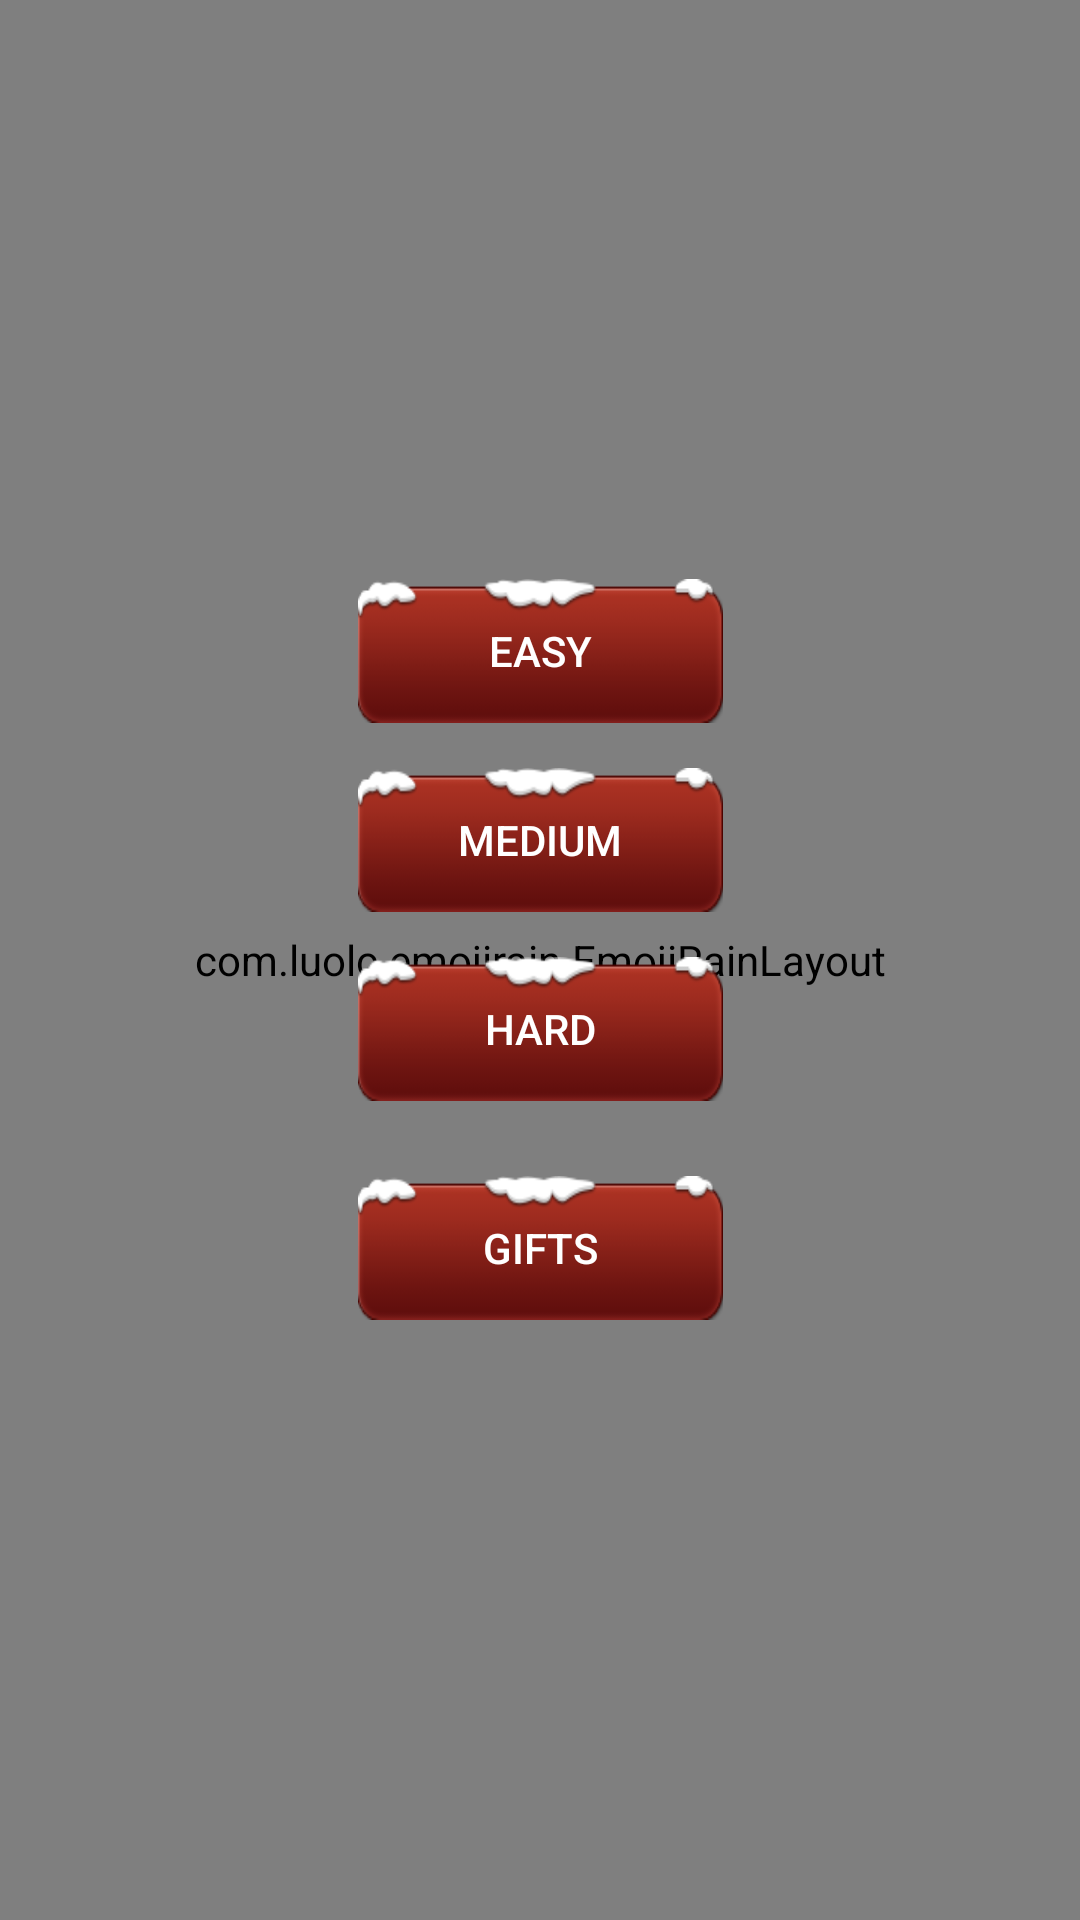

Layout XML and referenced resources for this Android screen:
<!-- AndroidManifest.xml: application theme AppTheme -->
<!-- res/layout/activity_main.xml -->
<?xml version="1.0" encoding="utf-8"?>
<android.support.constraint.ConstraintLayout xmlns:android="http://schemas.android.com/apk/res/android"
    xmlns:app="http://schemas.android.com/apk/res-auto"
    xmlns:tools="http://schemas.android.com/tools"
    android:layout_width="match_parent"
    android:layout_height="match_parent"
    android:splitMotionEvents="false"
    tools:context="com.example.cristmasmemorygame.MainActivity">

    <ImageView
        android:layout_width="match_parent"
        android:layout_height="match_parent"
        android:scaleType="centerCrop"
        android:src="@drawable/fon1"
        tools:ignore="ContentDescription" />

    <com.luolc.emojirain.EmojiRainLayout
        xmlns:android="http://schemas.android.com/apk/res/android"
        xmlns:tools="http://schemas.android.com/tools"
        android:id="@+id/group_emoji_container"
        android:layout_width="match_parent"
        android:layout_height="match_parent"
        tools:context="com.luolc.emojirain.sample.MainActivity"/>

    <LinearLayout
        android:layout_width="wrap_content"
        android:layout_height="wrap_content"
        android:layout_marginBottom="8dp"
        android:layout_marginEnd="8dp"
        android:layout_marginStart="8dp"
        android:gravity="center"
        android:orientation="vertical"
        android:weightSum="3"
        android:paddingBottom="5dp"
        app:layout_constraintBottom_toBottomOf="parent"
        app:layout_constraintEnd_toEndOf="parent"
        app:layout_constraintStart_toStartOf="parent"
        app:layout_constraintTop_toTopOf="parent"
        app:layout_constraintVertical_bias="0.508"
        >

    <Button
        android:id="@+id/easy"
        android:layout_width="wrap_content"
        android:layout_height="wrap_content"
        android:layout_weight="1"
        android:background="@drawable/christmasbutton"
        android:gravity="center"
        android:text="Easy"
        android:textColor="@color/white"
        android:layout_marginBottom="15dp"
        />

    <Button
        android:id="@+id/medium"
        android:layout_width="wrap_content"
        android:layout_height="wrap_content"
        android:layout_weight="1"
        android:background="@drawable/christmasbutton"
        android:gravity="center"
        android:text="Medium"
        android:textColor="@color/white"
        android:layout_marginBottom="15dp"
        />

    <Button
        android:id="@+id/hard"
        android:layout_width="wrap_content"
        android:layout_height="wrap_content"
        android:layout_weight="1"
        android:background="@drawable/christmasbutton"
        android:gravity="center"
        android:text="Hard"
        android:textColor="@color/white"
        android:layout_marginBottom="25dp"
        />

    <Button
        android:id="@+id/gifts"
        android:layout_width="wrap_content"
        android:layout_height="wrap_content"
        android:layout_weight="1"
        android:background="@drawable/christmasbutton"
        android:gravity="center"
        android:textColor="@color/white"
        android:text="Gifts"
        />
    </LinearLayout>

</android.support.constraint.ConstraintLayout>
<!-- resources referenced by this layout -->
<resources>
  <color name="white">#ffffff</color>
  <!-- drawable christmasbutton: png bitmap (drawable-xhdpi, 5907 bytes) -->
  <!-- drawable fon1: png bitmap (drawable-xhdpi, 306875 bytes) -->
  <style name="AppTheme" parent="Theme.AppCompat.Light.NoActionBar">
          
          <item name="colorPrimary">@color/colorPrimary</item>
          <item name="colorPrimaryDark">@color/colorPrimaryDark</item>
          <item name="colorAccent">@color/colorAccent</item>
          <item name="android:statusBarColor">?android:attr/colorBackground</item>
          <item name="android:colorBackground">@color/colorPrimary</item>
      </style>
  <color name="colorPrimary">#82b1ff</color>
  <color name="colorPrimaryDark">#8c9eff</color>
  <color name="colorAccent">#d32f2f</color>
</resources>
